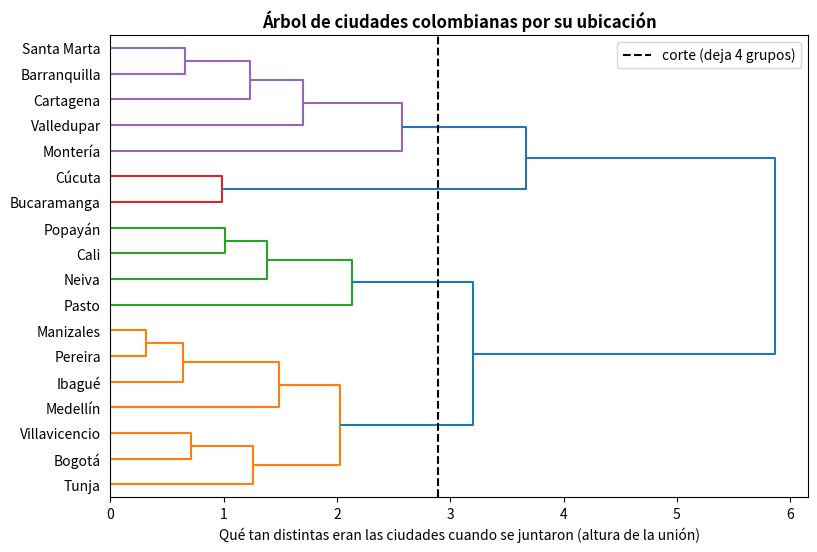
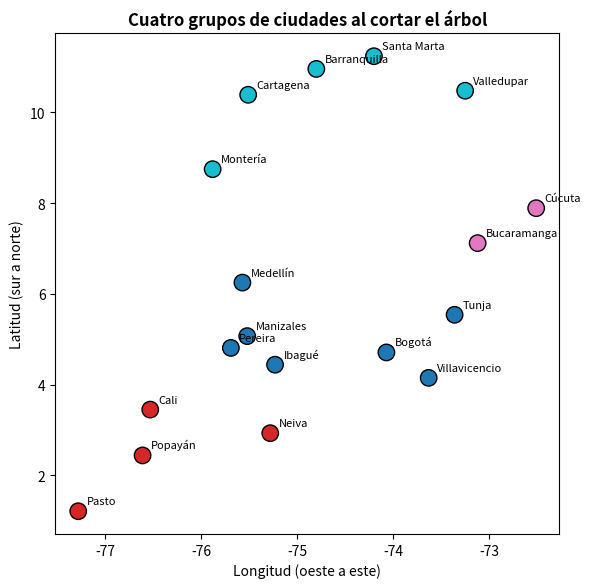
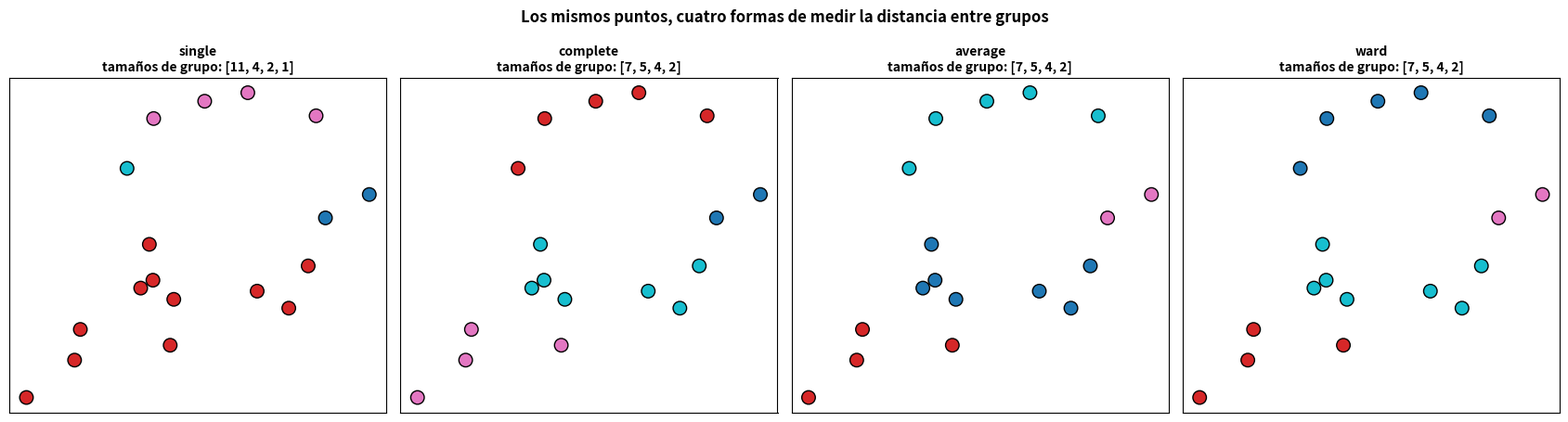
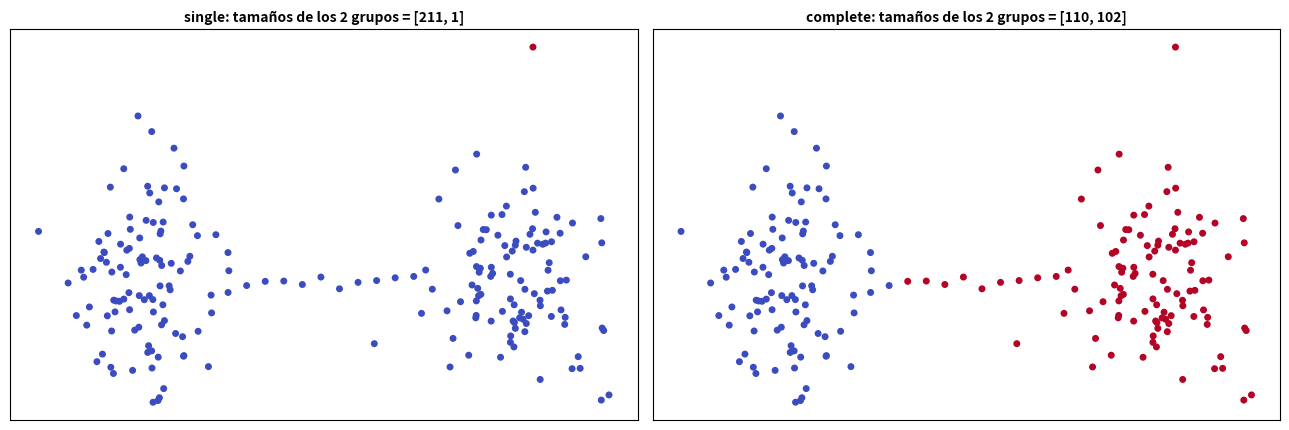

The matplotlib source for these figures, in order:
import numpy as np
import pandas as pd
import matplotlib.pyplot as plt
from scipy.cluster.hierarchy import linkage, dendrogram, fcluster

# Ubicacion APROXIMADA (latitud, longitud en grados); para este ejemplo las tratamos como un plano
ciudades = {"Bogotá": (4.71, -74.07), "Medellín": (6.25, -75.57), "Cali": (3.45, -76.53), "Barranquilla": (10.96, -74.80),
            "Cartagena": (10.39, -75.51), "Bucaramanga": (7.12, -73.12), "Cúcuta": (7.89, -72.51), "Pereira": (4.81, -75.69),
            "Manizales": (5.07, -75.52), "Santa Marta": (11.24, -74.20), "Villavicencio": (4.15, -73.63), "Neiva": (2.93, -75.28),
            "Pasto": (1.21, -77.28), "Ibagué": (4.44, -75.23), "Montería": (8.75, -75.88), "Tunja": (5.54, -73.36),
            "Valledupar": (10.48, -73.25), "Popayán": (2.44, -76.61)}
nombres = list(ciudades)
coords = np.array(list(ciudades.values()))
X = coords[:, ::-1]                                    # (longitud, latitud): x = este-oeste, y = norte-sur

Z = linkage(X, method="average")                       # la "bitacora" de uniones: quien se junto con quien y a que altura
corte = (Z[-4, 2] + Z[-3, 2]) / 2                      # altura de corte que deja exactamente 4 grupos (entre la 4.a y la 3.a ultima union)
plt.figure(figsize=(9, 6))
dendrogram(Z, labels=nombres, orientation="right", color_threshold=corte, leaf_font_size=10)
plt.axvline(corte, color="black", ls="--", label="corte (deja 4 grupos)")
plt.xlabel("Qué tan distintas eran las ciudades cuando se juntaron (altura de la unión)")
plt.title("Árbol de ciudades colombianas por su ubicación", fontweight="bold"); plt.legend(); plt.show()
print("Fíjate: primero se juntan las ciudades vecinas (uniones bajas) y al final las regiones lejanas (uniones altas).")

grupos = fcluster(Z, 4, criterion="maxclust")                       # cortar para obtener exactamente 4 grupos
tabla = pd.DataFrame({"ciudad": nombres, "grupo": grupos}).sort_values(["grupo", "ciudad"])
for g, sub in tabla.groupby("grupo"):
    print(f"Grupo {g}: " + ", ".join(sub["ciudad"]))

plt.figure(figsize=(6.5, 6.5))
plt.scatter(X[:, 0], X[:, 1], c=grupos, cmap="tab10", s=140, edgecolor="black")
for (x, y), nombre in zip(X, nombres):
    plt.annotate(nombre, (x, y), textcoords="offset points", xytext=(6, 5), fontsize=8)
plt.xlabel("Longitud (oeste a este)"); plt.ylabel("Latitud (sur a norte)"); plt.title("Cuatro grupos de ciudades al cortar el árbol", fontweight="bold")
plt.show()

fig, axes = plt.subplots(1, 4, figsize=(17, 4.6))
for ax, metodo in zip(axes, ["single", "complete", "average", "ward"]):
    g = fcluster(linkage(X, method=metodo), 4, criterion="maxclust")
    ax.scatter(X[:, 0], X[:, 1], c=g, cmap="tab10", s=110, edgecolor="black")
    ax.set_title(f"{metodo}\ntamaños de grupo: {[int(v) for v in sorted(np.bincount(g)[1:], reverse=True)]}", fontweight="bold", fontsize=10)
    ax.set_xticks([]); ax.set_yticks([])
plt.suptitle("Los mismos puntos, cuatro formas de medir la distancia entre grupos", fontweight="bold")
plt.tight_layout(); plt.show()
print("Con 'single' suelen quedar grupos muy desiguales (uno enorme y otros diminutos); 'complete' y 'ward' reparten de forma más pareja.")

rng = np.random.RandomState(42)
barrio_a = rng.normal(loc=[-3, 0], scale=0.7, size=(100, 2))
barrio_b = rng.normal(loc=[3, 0], scale=0.7, size=(100, 2))
puente = np.c_[np.linspace(-2, 2, 14)[1:-1], rng.normal(scale=0.08, size=12)]                # 12 casas en hilera entre los barrios
todo = np.vstack([barrio_a, barrio_b, puente])

fig, axes = plt.subplots(1, 2, figsize=(13, 4.4))
for ax, metodo in zip(axes, ["single", "complete"]):
    g = fcluster(linkage(todo, method=metodo), 2, criterion="maxclust")
    ax.scatter(todo[:, 0], todo[:, 1], c=g, cmap="coolwarm", s=16)
    ax.set_title(f"{metodo}: tamaños de los 2 grupos = {[int(v) for v in sorted(np.bincount(g)[1:], reverse=True)]}", fontweight="bold", fontsize=10)
    ax.set_xticks([]); ax.set_yticks([])
plt.tight_layout(); plt.show()
print("'single' dejó casi todo en un solo grupo (la cadena de casas unió los dos barrios); 'complete' separó los dos barrios como esperábamos.")

# Escribe tu código aquí

# 1) Tres cortes del mismo arbol
# cortes = {K: fcluster(Z, K, criterion="maxclust") for K in (2, 3, 4)}

# 2) Ciudades que estan en el mismo grupo que Tunja
# posicion_tunja = nombres.index("Tunja")
# con_tunja = {}
# for K, etiquetas in cortes.items():
#     mismo_grupo = etiquetas == etiquetas[posicion_tunja]
#     con_tunja[K] = [c for c, m in zip(nombres, mismo_grupo) if m]

# 3) Cuantas ciudades acompanan a Tunja en cada corte
# for K in cortes:
#     print(...)

# 4) Comprobaciones
# assert len(con_tunja[4]) == 7 and "Bogotá" in con_tunja[4]
# assert len(con_tunja[2]) >= len(con_tunja[3]) >= len(con_tunja[4])
